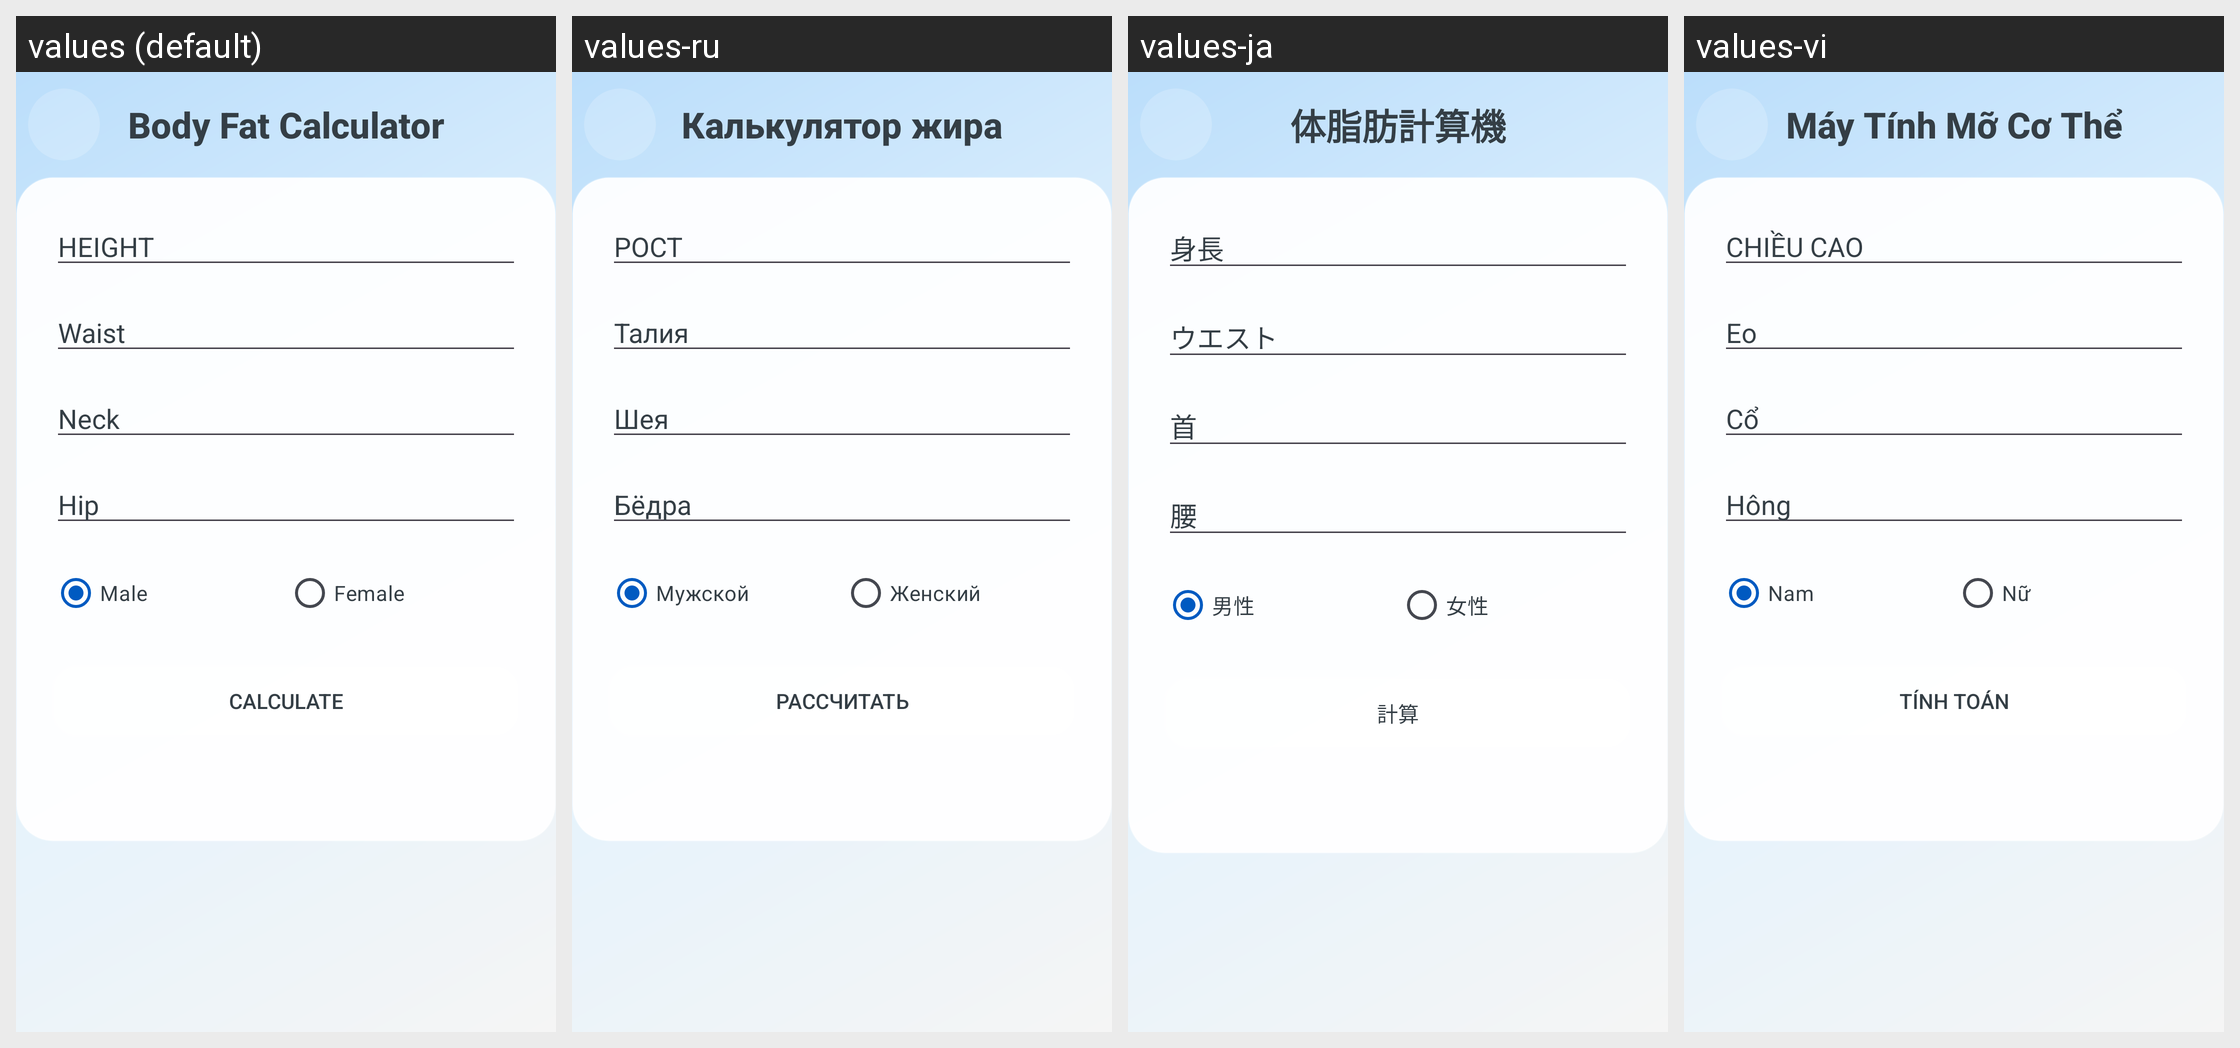

Locale-by-locale string values for the Android screen shown in this grid:
Android screen res/layout/a_body_fat_calculator.xml rendered under 4 locales, left to right: values (default), values-ru, values-ja, values-vi. Device: Nexus 5 (rendered at 1080×1920; each locale shown at half size, 540×960, under a caption strip naming it); theme AppTheme.
Other locales in the repository, not shown: values-ar, values-de, values-es, values-fr, values-hi, values-id, values-it, values-ko, values-nl, values-pt, values-th, values-tr, values-zh.
Strings drawn on this screen, with the default value and each locale's value (text and hints the layout hard-codes, and strings that could not be matched under every locale, appear in the picture but are not listed):

body_fat_calculator
  values: Body Fat Calculator
  values-ru: Калькулятор жира
  values-ja: 体脂肪計算機
  values-vi: Máy Tính Mỡ Cơ Thể

height
  values: HEIGHT
  values-ru: РОСТ
  values-ja: 身長
  values-vi: CHIỀU CAO

waist
  values: Waist
  values-ru: Талия
  values-ja: ウエスト
  values-vi: Eo

neck
  values: Neck
  values-ru: Шея
  values-ja: 首
  values-vi: Cổ

hip
  values: Hip
  values-ru: Бёдра
  values-ja: 腰
  values-vi: Hông

male
  values: Male
  values-ru: Мужской
  values-ja: 男性
  values-vi: Nam

female
  values: Female
  values-ru: Женский
  values-ja: 女性
  values-vi: Nữ

calculate
  values: Calculate
  values-ru: Рассчитать
  values-ja: 計算
  values-vi: Tính toán
